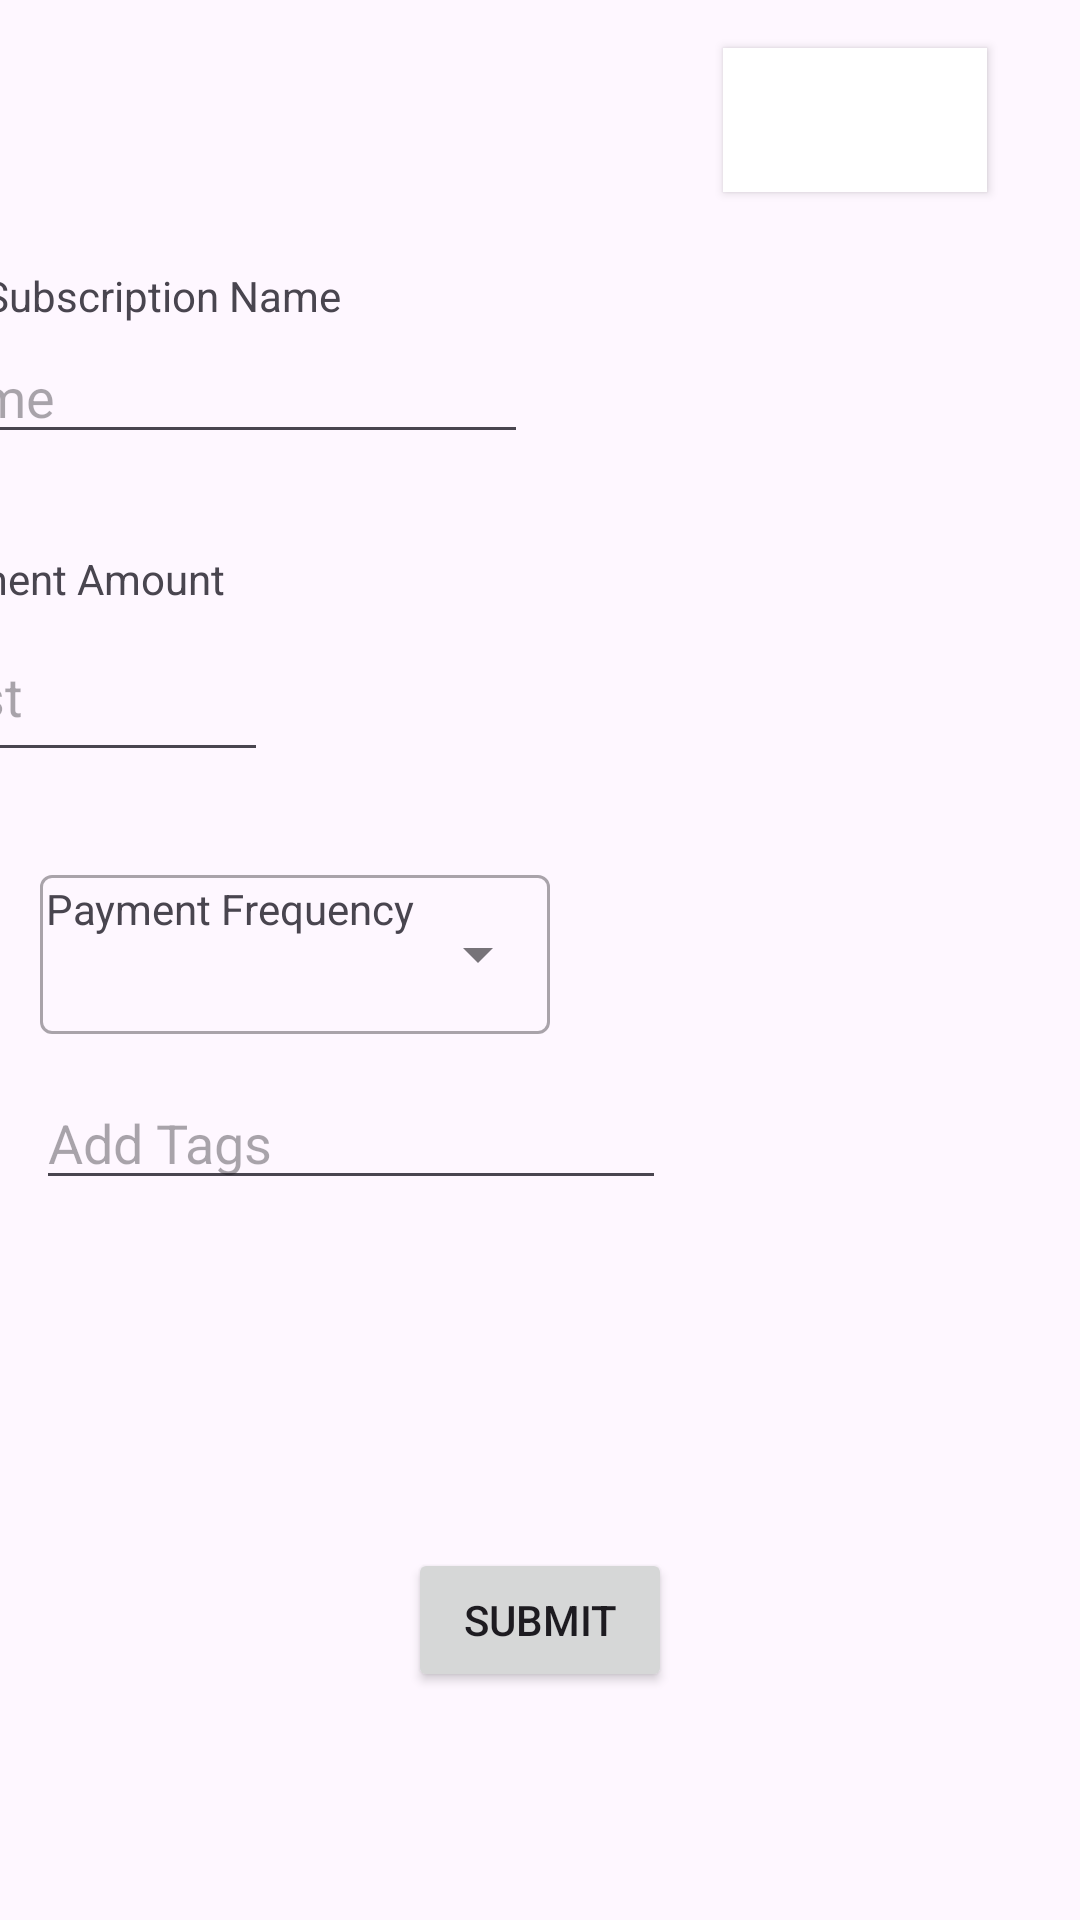

The Android layout XML behind this screen, and the referenced resources:
<!-- AndroidManifest.xml: application theme Theme.Track_it -->
<!-- res/layout/activity_add_subscription.xml -->
<?xml version="1.0" encoding="utf-8"?>
<androidx.constraintlayout.widget.ConstraintLayout xmlns:android="http://schemas.android.com/apk/res/android"
    xmlns:app="http://schemas.android.com/apk/res-auto"
    xmlns:tools="http://schemas.android.com/tools"
    android:id="@+id/activity_subscription_add"
    android:layout_width="match_parent"
    android:layout_height="match_parent">


    <androidx.constraintlayout.widget.Guideline
        android:id="@+id/guideline2"
        android:layout_width="wrap_content"
        android:layout_height="wrap_content"
        android:orientation="vertical"
        app:layout_constraintGuide_end="395dp" />


    <EditText
        android:id="@+id/input_subscription_name"
        android:layout_width="wrap_content"
        android:layout_height="wrap_content"
        android:layout_marginStart="1dp"
        android:layout_marginTop="2dp"
        android:ems="10"
        android:hint="Name"
        android:inputType="text"
        app:layout_constraintStart_toStartOf="@+id/guideline2"
        app:layout_constraintTop_toBottomOf="@+id/textView2"


        />


    <EditText
        android:id="@+id/tag_input"
        android:layout_width="wrap_content"
        android:layout_height="wrap_content"
        android:layout_marginBottom="240dp"
        android:ems="10"

        android:hint="Add Tags"
        android:inputType="text"
        app:layout_constraintBottom_toBottomOf="parent"
        app:layout_constraintEnd_toEndOf="parent"
        app:layout_constraintHorizontal_bias="0.079"
        app:layout_constraintStart_toStartOf="parent" />

    <TextView
        android:id="@+id/tag_input_error"
        android:layout_width="wrap_content"
        android:layout_height="wrap_content"

        android:layout_marginBottom="252dp"
        android:text=""
        android:textColor="#CD1313"
        app:layout_constraintBottom_toBottomOf="parent"
        app:layout_constraintEnd_toEndOf="parent"
        app:layout_constraintHorizontal_bias="0.189"
        app:layout_constraintStart_toEndOf="@+id/tag_input"
        tools:visibility="invisible" />

    <LinearLayout
        android:id="@+id/subscription_list"
        android:layout_width="170dp"
        android:layout_height="86dp"
        android:orientation="vertical"
        app:layout_constraintBottom_toBottomOf="parent"
        app:layout_constraintEnd_toEndOf="parent"
        app:layout_constraintHorizontal_bias="0.07"
        app:layout_constraintStart_toStartOf="parent"
        app:layout_constraintTop_toTopOf="parent"
        app:layout_constraintVertical_bias="0.517">


        <include

            layout="@layout/frequency_menu"
            android:layout_width="170dp"
            android:layout_height="200dp"

            />


    </LinearLayout>

    <TextView
        android:id="@+id/input_payment_amount_error"
        android:layout_width="wrap_content"
        android:layout_height="wrap_content"
        android:layout_marginBottom="16dp"
        android:text=""
        android:textColor="#CD1313"
        app:layout_constraintBottom_toBottomOf="@+id/input_payment_amount"
        app:layout_constraintEnd_toEndOf="parent"
        app:layout_constraintHorizontal_bias="0.337"
        app:layout_constraintStart_toEndOf="@+id/input_payment_amount"
        tools:visibility="invisible"

        />

    <Button
        android:id="@+id/go_home"
        android:layout_width="wrap_content"
        android:layout_height="wrap_content"
        android:layout_marginTop="16dp"
        android:layout_marginEnd="31dp"
        android:background="@android:color/white"
        android:text="Go Back"
        android:textColor="@android:color/white"
        android:textSize="12sp"
        app:layout_constraintEnd_toEndOf="parent"
        app:layout_constraintTop_toTopOf="parent" />

    <TextView
        android:id="@+id/textView4"
        android:layout_width="wrap_content"
        android:layout_height="wrap_content"
        android:layout_marginStart="1dp"
        android:layout_marginTop="32dp"
        android:text="Payment Amount"
        app:layout_constraintStart_toStartOf="@+id/input_payment_amount"
        app:layout_constraintTop_toBottomOf="@+id/input_subscription_name" />

    <TextView
        android:id="@+id/input_subscription_name_error"
        android:layout_width="126dp"
        android:layout_height="wrap_content"
        android:text=""
        android:textColor="#CD1313"
        android:textSize="12sp"
        app:layout_constraintBottom_toBottomOf="parent"
        app:layout_constraintEnd_toEndOf="parent"
        app:layout_constraintHorizontal_bias="0.578"
        app:layout_constraintStart_toEndOf="@+id/input_subscription_name"
        app:layout_constraintTop_toTopOf="parent"
        app:layout_constraintVertical_bias="0.172"
        tools:visibility="invisible" />

    <TextView
        android:id="@+id/textView2"
        android:layout_width="wrap_content"
        android:layout_height="wrap_content"
        android:layout_marginStart="1dp"
        android:layout_marginTop="89dp"
        android:text="Add Subscription Name"
        app:layout_constraintStart_toStartOf="@+id/guideline2"
        app:layout_constraintTop_toTopOf="parent" />

    <EditText
        android:id="@+id/input_payment_amount"
        android:layout_width="123dp"
        android:layout_height="54dp"
        android:layout_marginStart="1dp"
        android:layout_marginTop="20dp"
        android:ems="10"
        android:hint="Cost"
        android:inputType="numberDecimal"
        app:layout_constraintStart_toStartOf="@+id/guideline2"
        app:layout_constraintTop_toTopOf="@+id/textView4" />

    <TextView
        android:id="@+id/input_frequency_error"
        android:layout_width="wrap_content"
        android:layout_height="wrap_content"
        android:layout_marginTop="24dp"
        android:layout_marginEnd="16dp"
        android:text=""

        android:textColor="#CD1313"
        android:textSize="14sp"
        app:layout_constraintEnd_toEndOf="parent"
        app:layout_constraintHorizontal_bias="0.248"
        app:layout_constraintStart_toEndOf="@+id/subscription_list"
        app:layout_constraintTop_toTopOf="@+id/subscription_list"
        tools:visibility="invisible" />

    <TextView
        android:id="@+id/textView5"
        android:layout_width="wrap_content"
        android:layout_height="wrap_content"
        android:layout_marginTop="36dp"
        android:text="Payment Frequency"
        android:textSize="14sp"
        app:layout_constraintEnd_toEndOf="parent"
        app:layout_constraintHorizontal_bias="0.065"
        app:layout_constraintStart_toStartOf="parent"
        app:layout_constraintTop_toBottomOf="@+id/input_payment_amount" />

    <Button
        android:id="@+id/submit_sub_button"
        android:layout_width="wrap_content"
        android:layout_height="wrap_content"
        android:layout_marginBottom="76dp"
        android:text="Submit"
        android:textAlignment="center"
        app:layout_constraintBottom_toBottomOf="parent"
        app:layout_constraintEnd_toEndOf="parent"
        app:layout_constraintStart_toStartOf="parent" />

    <TextView
        android:id="@+id/subscription_error"
        android:layout_width="wrap_content"
        android:layout_height="wrap_content"
        android:layout_marginBottom="24dp"
        android:textAlignment="center"
        android:textColor="#CD1313"
        android:visibility="invisible"
        app:layout_constraintBottom_toTopOf="@+id/submit_sub_button"
        app:layout_constraintEnd_toEndOf="parent"
        app:layout_constraintStart_toStartOf="parent"
        tools:visibility="invisible" />


</androidx.constraintlayout.widget.ConstraintLayout>
<!-- res/layout/frequency_menu.xml (included above) -->
<com.google.android.material.textfield.TextInputLayout android:id="@+id/parent_drop_menu"
    style="@style/Widget.MaterialComponents.TextInputLayout.OutlinedBox.Dense.ExposedDropdownMenu"
    android:layout_width="0dp"
    android:layout_height="53dp"
    android:layout_marginEnd="94dp"
    android:hint=""
    app:layout_constraintBottom_toTopOf="@+id/textView11"
    app:layout_constraintEnd_toEndOf="parent"
    app:layout_constraintStart_toEndOf="@+id/textView11"
    app:layout_constraintTop_toTopOf="@+id/textView11"
    xmlns:android="http://schemas.android.com/apk/res/android"
    xmlns:app="http://schemas.android.com/apk/res-auto"
    xmlns:tools="http://schemas.android.com/tools">

    <AutoCompleteTextView
        android:id="@+id/AutoComplete_drop_menu"
        android:layout_width="match_parent"
        android:layout_height="wrap_content"
        android:inputType="none"
        android:textSize="20sp"
        tools:layout_editor_absoluteX="77dp"
        tools:layout_editor_absoluteY="409dp" />


</com.google.android.material.textfield.TextInputLayout>
<!-- resources referenced by this layout -->
<resources>
  <style name="Theme.Track_it" parent="Base.Theme.Track_it" />
  <style name="Base.Theme.Track_it" parent="Theme.Material3.DayNight.NoActionBar">
          
          
      </style>
</resources>
